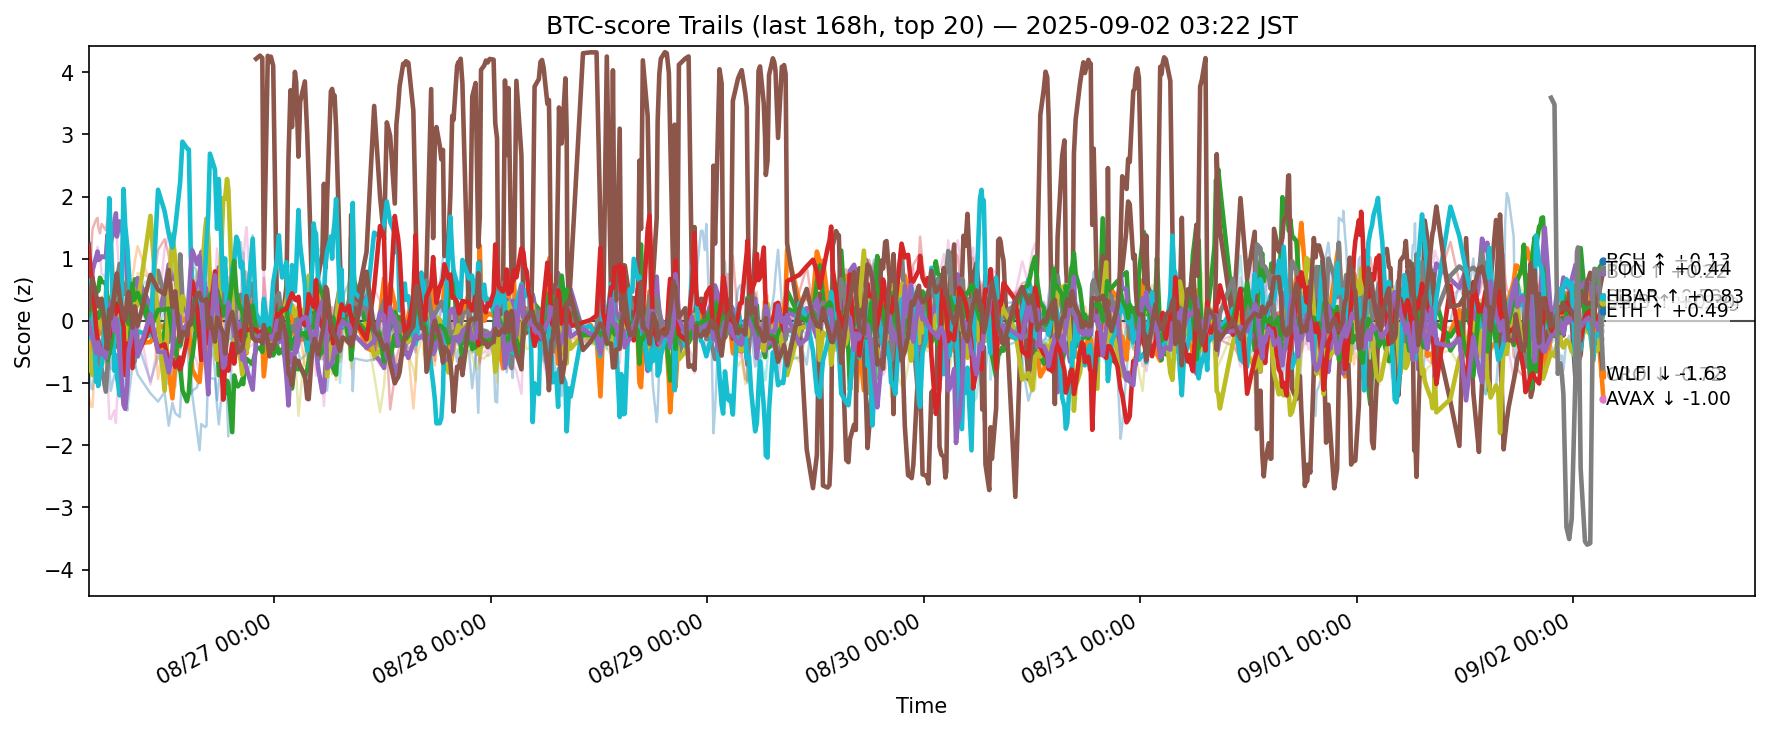

The table this chart was drawn from, first rows:
ts, side, symbol, score
2025-08-25 18:23:38.755568+00:00, btc, ADA, 0.6312
2025-08-25 18:23:38.755568+00:00, btc, AVAX, -0.2699
2025-08-25 18:23:38.755568+00:00, btc, BCH, 0.1154
2025-08-25 18:23:38.755568+00:00, btc, BNB, 0.7086
2025-08-25 18:23:38.755568+00:00, btc, BTC, 0.2943
2025-08-25 18:23:38.755568+00:00, btc, DOGE, -0.05261
2025-08-25 18:23:38.755568+00:00, btc, DOT, -0.3414
2025-08-25 18:23:38.755568+00:00, btc, ETH, 0.1736
2025-08-25 18:23:38.755568+00:00, btc, HBAR, -0.3424
2025-08-25 18:23:38.755568+00:00, btc, HYPE, -0.2743
2025-08-25 18:23:38.755568+00:00, btc, LINK, -0.7633
2025-08-25 18:23:38.755568+00:00, btc, LTC, -1.215
2025-08-25 18:23:38.755568+00:00, btc, SHIB, 0.08789
2025-08-25 18:23:38.755568+00:00, btc, SOL, 1.23
2025-08-25 18:23:38.755568+00:00, btc, SUI, -0.004615
2025-08-25 18:23:38.755568+00:00, btc, TON, 0.1871
2025-08-25 18:23:38.755568+00:00, btc, TRX, 0.0982
2025-08-25 18:23:38.755568+00:00, btc, UNI, -1.571
2025-08-25 18:23:38.755568+00:00, btc, XLM, 0.305
2025-08-25 18:23:38.755568+00:00, btc, XRP, 0.9483
2025-08-25 18:38:58.338416+00:00, btc, ADA, 0.6741
2025-08-25 18:38:58.338416+00:00, btc, AVAX, -0.336
2025-08-25 18:38:58.338416+00:00, btc, BCH, 0.009735
2025-08-25 18:38:58.338416+00:00, btc, BNB, 1.105
2025-08-25 18:38:58.338416+00:00, btc, BTC, 0.3546
2025-08-25 18:38:58.338416+00:00, btc, DOGE, -0.1095
2025-08-25 18:38:58.338416+00:00, btc, DOT, 0.02645
2025-08-25 18:38:58.338416+00:00, btc, ETH, 0.07617
2025-08-25 18:38:58.338416+00:00, btc, HBAR, -0.7929
2025-08-25 18:38:58.338416+00:00, btc, HYPE, 0.6763
2025-08-25 18:38:58.338416+00:00, btc, LINK, -1.079
2025-08-25 18:38:58.338416+00:00, btc, LTC, -1.377
2025-08-25 18:38:58.338416+00:00, btc, SHIB, 0.2758
2025-08-25 18:38:58.338416+00:00, btc, SOL, 0.7112
2025-08-25 18:38:58.338416+00:00, btc, SUI, -0.2108
2025-08-25 18:38:58.338416+00:00, btc, TON, 0.4958
2025-08-25 18:38:58.338416+00:00, btc, TRX, 0.1568
2025-08-25 18:38:58.338416+00:00, btc, UNI, -1.426
2025-08-25 18:38:58.338416+00:00, btc, XLM, -0.5457
2025-08-25 18:38:58.338416+00:00, btc, XRP, 1.26
2025-08-25 18:49:20.864872+00:00, btc, ADA, 0.6628
2025-08-25 18:49:20.864872+00:00, btc, AVAX, -0.4622
2025-08-25 18:49:20.864872+00:00, btc, BCH, 0.3114
2025-08-25 18:49:20.864872+00:00, btc, BNB, 1.482
2025-08-25 18:49:20.864872+00:00, btc, BTC, 0.8157
2025-08-25 18:49:20.864872+00:00, btc, DOGE, -0.4477
2025-08-25 18:49:20.864872+00:00, btc, DOT, -0.05621
2025-08-25 18:49:20.864872+00:00, btc, ETH, 0.02663
2025-08-25 18:49:20.864872+00:00, btc, HBAR, -0.8703
2025-08-25 18:49:20.864872+00:00, btc, HYPE, 0.5223
2025-08-25 18:49:20.864872+00:00, btc, LINK, -1.1
2025-08-25 18:49:20.864872+00:00, btc, LTC, -1.381
2025-08-25 18:49:20.864872+00:00, btc, SHIB, 0.2567
2025-08-25 18:49:20.864872+00:00, btc, SOL, 0.698
2025-08-25 18:49:20.864872+00:00, btc, SUI, -0.2607
2025-08-25 18:49:20.864872+00:00, btc, TON, 0.675
2025-08-25 18:49:20.864872+00:00, btc, TRX, 0.7124
2025-08-25 18:49:20.864872+00:00, btc, UNI, -1.513
2025-08-25 18:49:20.864872+00:00, btc, XLM, -0.6266
2025-08-25 18:49:20.864872+00:00, btc, XRP, 0.4998
... 12,220 more rows
